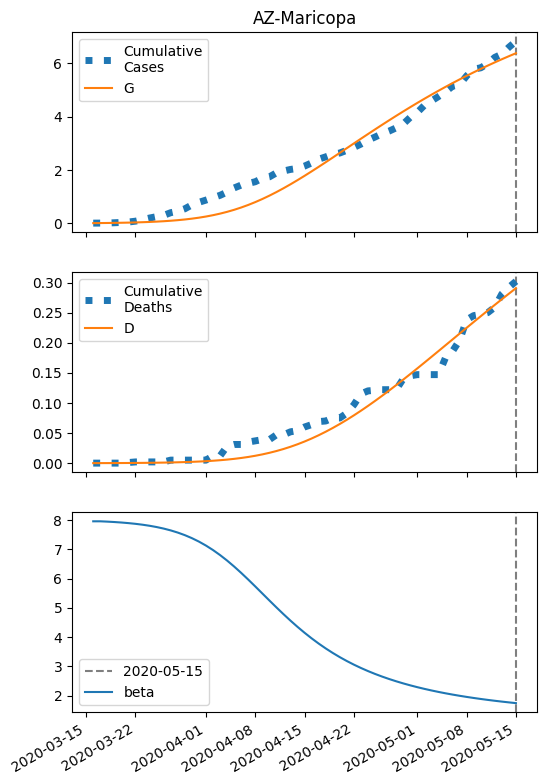

Values plotted in this chart, from the file beside it:
series, 2020-03-16, 2020-03-17, 2020-03-18, 2020-03-19, 2020-03-20, 2020-03-21, 2020-03-22, 2020-03-23, 2020-03-24, 2020-03-25, 2020-03-26, 2020-03-27, 2020-03-28, 2020-03-29, 2020-03-30, 2020-03-31, 2020-04-01, 2020-04-02, 2020-04-03, 2020-04-04, 2020-04-05, 2020-04-06, 2020-04-07
S, 173566, 173564, 173561, 173557, 173553, 173547, 173540, 173532, 173522, 173510, 173495, 173477, 173456, 173430, 173399, 173362, 173319, 173269, 173211, 173144, 173067, 172981, 172885
I, 8.0, 9.823, 12.06, 14.79, 18.14, 22.23, 27.22, 33.3, 40.69, 49.66, 60.49, 73.54, 89.19, 107.9, 130, 156.1, 186.7, 222, 262.6, 308.7, 360.4, 417.7, 480.4
IH, 0.32, 0.456, 0.5867, 0.7317, 0.9027, 1.109, 1.361, 1.667, 2.041, 2.495, 3.047, 3.714, 4.52, 5.489, 6.647, 8.026, 9.657, 11.57, 13.8, 16.37, 19.31, 22.62, 26.32
IN, 0.32, 0.5948, 0.9037, 1.258, 1.672, 2.162, 2.746, 3.447, 4.292, 5.314, 6.549, 8.044, 9.85, 12.03, 14.64, 17.78, 21.51, 25.94, 31.16, 37.26, 44.35, 52.5, 61.79
D, 0.01, 0.034, 0.06821, 0.1122, 0.1671, 0.2348, 0.318, 0.4201, 0.5452, 0.6982, 0.8854, 1.114, 1.393, 1.732, 2.143, 2.642, 3.244, 3.968, 4.836, 5.871, 7.099, 8.547, 10.24
R, 0.0, 0.2052, 0.5172, 0.9382, 1.482, 2.169, 3.029, 4.097, 5.418, 7.045, 9.043, 11.49, 14.48, 18.14, 22.58, 27.97, 34.49, 42.36, 51.81, 63.11, 76.56, 92.47, 111.2
G, 8.0, 10.46, 13.48, 17.18, 21.72, 27.26, 34.03, 42.29, 52.34, 64.56, 79.37, 97.25, 118.8, 144.6, 175.4, 211.9, 254.9, 305.2, 363.6, 430.7, 507.1, 593.2, 689.3
H, 86783, 86783, 86783, 86783, 86783, 86783, 86783, 86783, 86783, 86783, 86783, 86783, 86783, 86783, 86783, 86783, 86783, 86783, 86783, 86783, 86783, 86783, 86783
beta, 7.957, 7.957, 7.946, 7.932, 7.915, 7.895, 7.87, 7.841, 7.804, 7.761, 7.708, 7.646, 7.571, 7.484, 7.382, 7.263, 7.128, 6.975, 6.803, 6.615, 6.411, 6.194, 5.966
